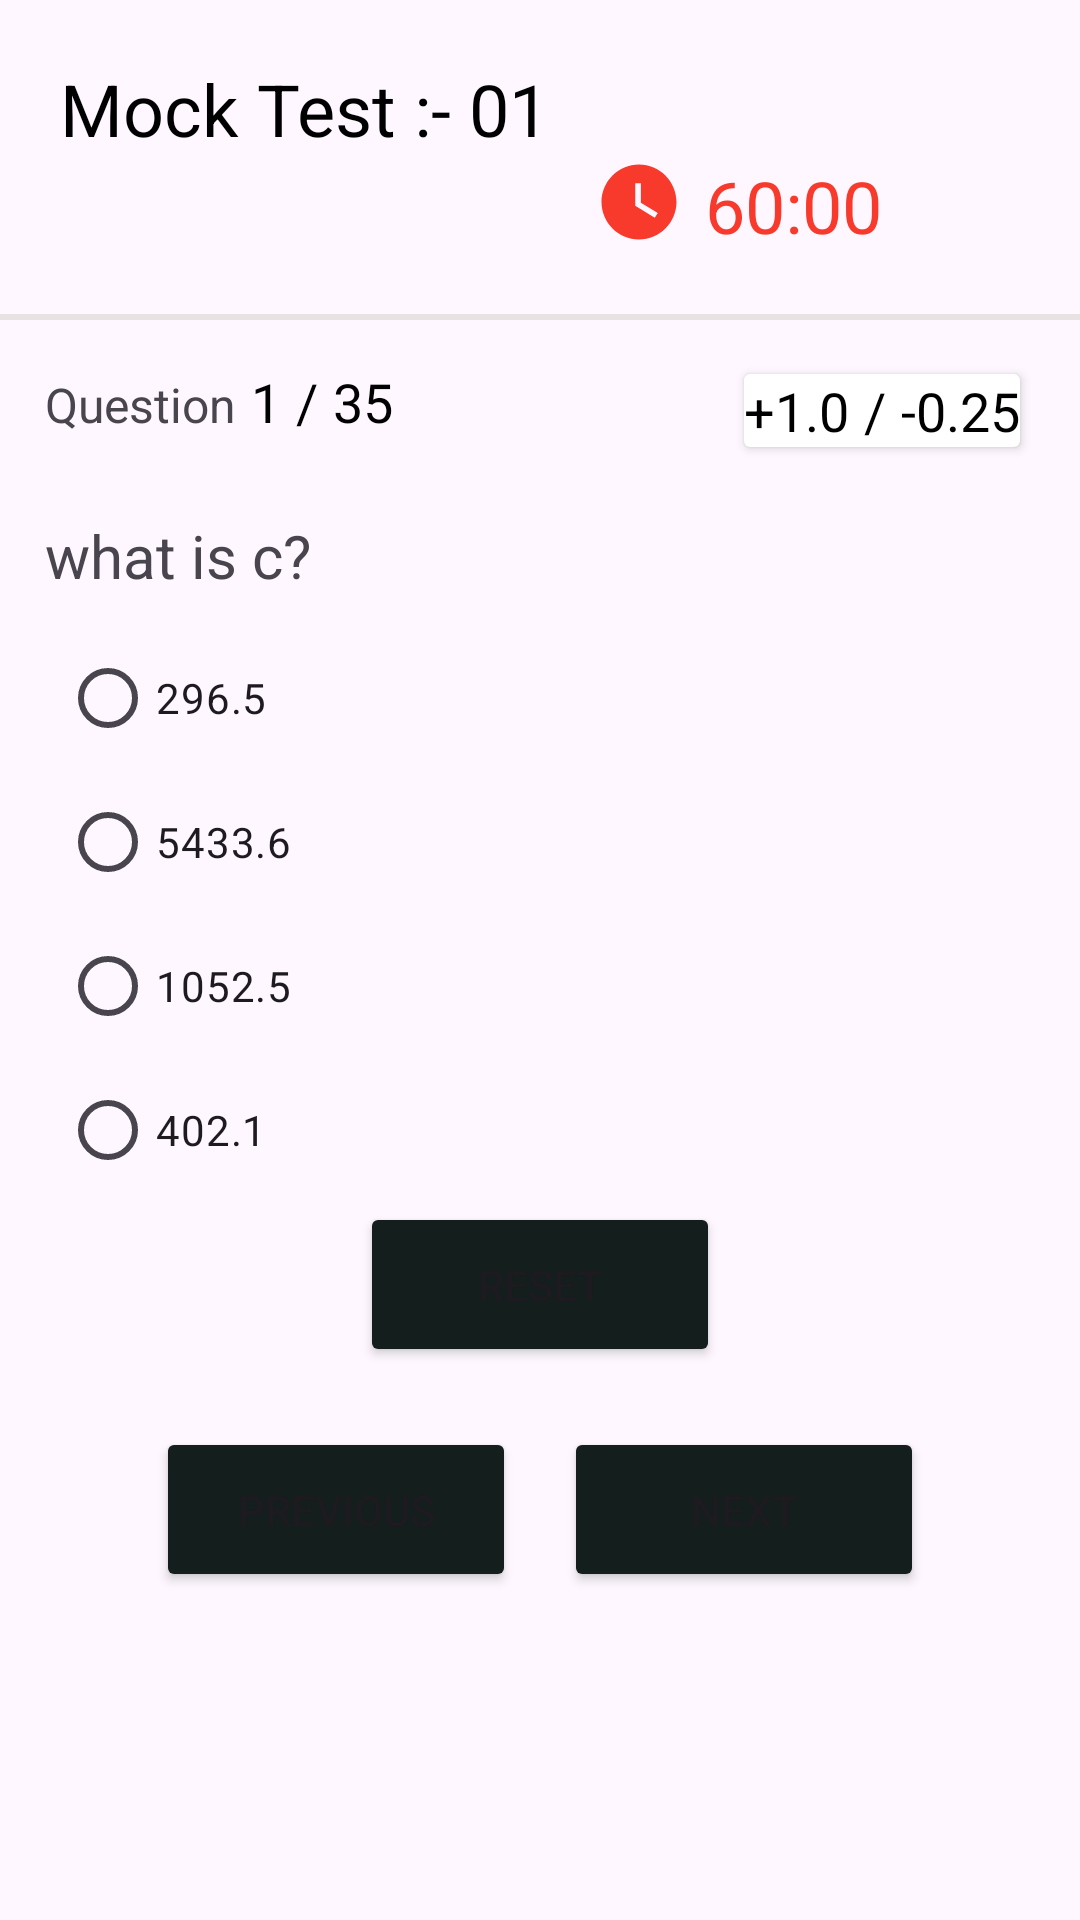

Reconstruct the res/layout file that produces this screen, plus the resources it refers to.
<!-- AndroidManifest.xml: application theme Theme.LearnProgramming -->
<!-- res/layout/activity_question.xml -->
<?xml version="1.0" encoding="utf-8"?>
<androidx.constraintlayout.widget.ConstraintLayout xmlns:android="http://schemas.android.com/apk/res/android"
    xmlns:app="http://schemas.android.com/apk/res-auto"
    xmlns:tools="http://schemas.android.com/tools"
    android:layout_width="match_parent"
    android:layout_height="match_parent"
    tools:context=".QuestionActivity">

    <androidx.appcompat.widget.Toolbar
        android:id="@+id/toolBar"
        android:layout_width="match_parent"
        android:layout_height="wrap_content"
        android:elevation="5dp"
        android:minHeight="?attr/actionBarSize"
        android:padding="20dp"
        android:theme="?attr/actionBarTheme"
        app:layout_constraintEnd_toEndOf="parent"
        app:layout_constraintStart_toStartOf="parent"
        app:layout_constraintTop_toTopOf="parent">

        <LinearLayout
            android:layout_width="match_parent"
            android:layout_height="wrap_content"
            android:orientation="vertical">

            <TextView
                android:layout_width="wrap_content"
                android:layout_height="wrap_content"
                android:text="Mock Test :- 01"
                android:textColor="@color/black"
                android:textSize="24sp" />


            <LinearLayout
                android:layout_width="wrap_content"
                android:layout_height="wrap_content"
                android:layout_gravity="right"
                android:orientation="horizontal"
                android:paddingRight="30dp">

                <ImageView
                    android:layout_width="30dp"
                    android:layout_height="30dp"
                    android:src="@drawable/clock" />

                <View
                    android:layout_width="7dp"
                    android:layout_height="0dp" />

                <TextView
                    android:id="@+id/time"
                    android:layout_width="wrap_content"
                    android:layout_height="wrap_content"
                    android:text="60:00"
                    android:textColor="@color/red"
                    android:textSize="24sp" />


            </LinearLayout>


        </LinearLayout>


    </androidx.appcompat.widget.Toolbar>

    <View
        android:id="@+id/view"
        android:layout_width="match_parent"
        android:layout_height="2dp"
        android:background="#E8E2E2"
        app:layout_constraintStart_toStartOf="parent"
        app:layout_constraintTop_toBottomOf="@+id/toolBar" />


    <LinearLayout
        android:layout_width="wrap_content"
        android:layout_height="wrap_content"
        android:orientation="horizontal"
        app:layout_constraintStart_toStartOf="parent"
        app:layout_constraintTop_toBottomOf="@+id/view">

        <TextView
            android:layout_width="wrap_content"
            android:layout_height="wrap_content"
            android:layout_marginStart="15dp"
            android:layout_marginTop="15dp"
            android:text="Question"
            android:textSize="16sp" />

        <TextView
            android:id="@+id/questionNow"
            android:layout_width="wrap_content"
            android:layout_height="wrap_content"
            android:layout_marginStart="5dp"
            android:layout_marginTop="15dp"
            android:text="1"
            android:textColor="@color/black"
            android:textSize="18sp" />

        <TextView
            android:layout_width="wrap_content"
            android:layout_height="wrap_content"
            android:layout_marginStart="5dp"
            android:layout_marginTop="15dp"
            android:text="/"
            android:textColor="@color/black"
            android:textSize="18sp" />


        <TextView
            android:id="@+id/totalQues"
            android:layout_width="wrap_content"
            android:layout_height="wrap_content"
            android:layout_marginStart="5dp"
            android:layout_marginTop="15dp"
            android:text="35"
            android:textColor="@color/black"
            android:textSize="18sp" />

    </LinearLayout>


    <androidx.cardview.widget.CardView
        android:layout_width="wrap_content"
        android:layout_height="wrap_content"
        android:layout_marginTop="20dp"
        android:layout_marginRight="20dp"
        android:elevation="5dp"
        app:layout_constraintEnd_toEndOf="parent"
        app:layout_constraintTop_toBottomOf="@+id/toolBar">

        <LinearLayout
            android:layout_width="match_parent"
            android:layout_height="match_parent"
            android:orientation="horizontal">

            <TextView
                android:id="@+id/marks"
                android:layout_width="wrap_content"
                android:layout_height="wrap_content"
                android:text="+1.0"
                android:textColor="@color/black"
                android:textSize="18sp" />


            <TextView
                android:layout_width="wrap_content"
                android:layout_height="wrap_content"
                android:layout_marginStart="5dp"
                android:text="/"
                android:textColor="@color/black"
                android:textSize="18sp" />


            <TextView
                android:id="@+id/negativeMark"
                android:layout_width="wrap_content"
                android:layout_height="wrap_content"
                android:layout_marginStart="5dp"
                android:text="-0.25"
                android:textColor="@color/black"
                android:textSize="18sp" />

        </LinearLayout>

    </androidx.cardview.widget.CardView>

    <TextView
        android:id="@+id/Question"
        android:layout_width="wrap_content"
        android:layout_height="wrap_content"
        android:layout_marginTop="50dp"
        android:paddingLeft="15dp"
        android:paddingTop="15dp"
        android:text="what is c?"
        android:textSize="20sp"
        app:layout_constraintStart_toStartOf="parent"
        app:layout_constraintTop_toBottomOf="@+id/view" />

    <RadioGroup
        android:id="@+id/radioGroup"
        android:layout_width="wrap_content"
        android:layout_height="wrap_content"
        android:layout_marginStart="20dp"
        android:layout_marginTop="10dp"
        app:layout_constraintStart_toStartOf="parent"
        app:layout_constraintTop_toBottomOf="@+id/Question">

        <RadioButton
            android:id="@+id/option1"
            android:layout_width="match_parent"
            android:layout_height="wrap_content"
            android:text="296.5" />

        <RadioButton
            android:id="@+id/option2"
            android:layout_width="match_parent"
            android:layout_height="wrap_content"
            android:text="5433.6" />

        <RadioButton
            android:id="@+id/option3"
            android:layout_width="match_parent"
            android:layout_height="wrap_content"
            android:text="1052.5" />

        <RadioButton
            android:id="@+id/option4"
            android:layout_width="match_parent"
            android:layout_height="wrap_content"
            android:text="402.1" />
    </RadioGroup>

    <Button
        android:id="@+id/btnReset"
        android:layout_width="120dp"
        android:layout_height="55dp"
        android:backgroundTint="@color/purple_700"
        android:text="Reset"
        android:visibility="visible"
        app:layout_constraintEnd_toEndOf="parent"
        app:layout_constraintHorizontal_bias="0.5"
        app:layout_constraintStart_toStartOf="parent"
        app:layout_constraintTop_toBottomOf="@+id/radioGroup" />

    <LinearLayout
        android:layout_width="wrap_content"
        android:layout_height="wrap_content"
        android:layout_marginTop="20dp"
        app:layout_constraintEnd_toEndOf="parent"
        app:layout_constraintHorizontal_bias="0.5"
        app:layout_constraintStart_toStartOf="parent"
        app:layout_constraintTop_toBottomOf="@+id/btnReset">

        <Button
            android:id="@+id/btnPrevious"
            android:layout_width="120dp"
            android:layout_height="55dp"
            android:layout_marginRight="8dp"
            android:backgroundTint="@color/purple_700"
            android:text="Previous" />

        <Button
            android:id="@+id/btnNext"
            android:layout_width="120dp"
            android:layout_height="55dp"
            android:layout_marginLeft="8dp"
            android:backgroundTint="@color/purple_700"
            android:text="Next" />

    </LinearLayout>

    <ProgressBar
        android:id="@+id/progressbar"
        style="?android:attr/progressBarStyle"
        android:layout_width="wrap_content"
        android:layout_height="wrap_content"
        android:visibility="gone"
        app:layout_constraintBottom_toTopOf="@+id/btnReset"
        app:layout_constraintEnd_toEndOf="parent"
        app:layout_constraintHorizontal_bias="0.5"
        app:layout_constraintStart_toEndOf="@+id/radioGroup"
        app:layout_constraintStart_toStartOf="parent"
        app:layout_constraintTop_toBottomOf="@+id/view"
        app:layout_constraintVertical_bias="0.5" />

</androidx.constraintlayout.widget.ConstraintLayout>
<!-- resources referenced by this layout -->
<resources>
  <color name="black">#FF000000</color>
  <color name="purple_700">#141E1D</color>
  <color name="red">#F83A2C</color>
  <!-- drawable clock (drawable) -->
  <vector android:autoMirrored="true" android:height="24dp"
      android:tint="#F83A2C" android:viewportHeight="24"
      android:viewportWidth="24" android:width="24dp" xmlns:android="http://schemas.android.com/apk/res/android">
      <path android:fillColor="@android:color/white" android:pathData="M12,2C6.5,2 2,6.5 2,12s4.5,10 10,10s10,-4.5 10,-10S17.5,2 12,2zM16.2,16.2L11,13V7h1.5v5.2l4.5,2.7L16.2,16.2z"/>
  </vector>
  <style name="Theme.LearnProgramming" parent="Base.Theme.LearnProgramming" />
  <style name="Base.Theme.LearnProgramming" parent="Theme.Material3.DayNight.NoActionBar">
          
          
          <item name="android:statusBarColor">#141E1D</item>
      </style>
</resources>
